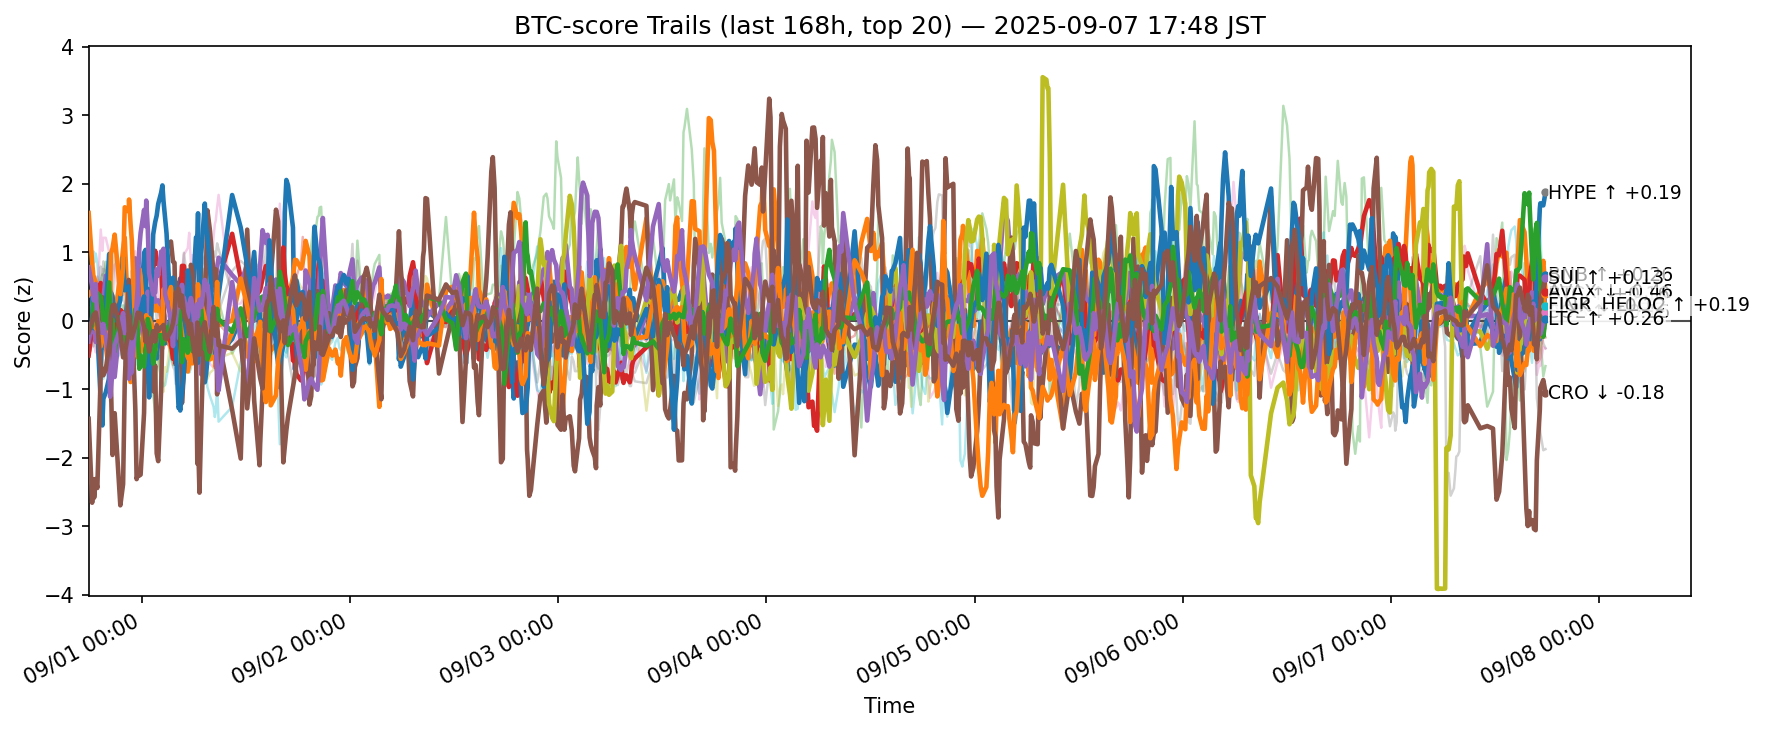

Source data for this figure (header and first rows):
ts, side, symbol, score
2025-08-31 08:52:23.659459+00:00, btc, ADA, -0.4722
2025-08-31 08:52:23.659459+00:00, btc, AVAX, 1.575
2025-08-31 08:52:23.659459+00:00, btc, BCH, -0.07005
2025-08-31 08:52:23.659459+00:00, btc, BNB, -0.5038
2025-08-31 08:52:23.659459+00:00, btc, BTC, -0.3003
2025-08-31 08:52:23.659459+00:00, btc, CRO, -1.429
2025-08-31 08:52:23.659459+00:00, btc, DOGE, 0.2916
2025-08-31 08:52:23.659459+00:00, btc, ETH, 0.07748
2025-08-31 08:52:23.659459+00:00, btc, HBAR, 0.2265
2025-08-31 08:52:23.659459+00:00, btc, HYPE, 0.3782
2025-08-31 08:52:23.659459+00:00, btc, LINK, 0.3799
2025-08-31 08:52:23.659459+00:00, btc, LTC, -0.1144
2025-08-31 08:52:23.659459+00:00, btc, SHIB, -0.1138
2025-08-31 08:52:23.659459+00:00, btc, SOL, 0.7822
2025-08-31 08:52:23.659459+00:00, btc, SUI, -0.1646
2025-08-31 08:52:23.659459+00:00, btc, TON, -0.1831
2025-08-31 08:52:23.659459+00:00, btc, TRX, -0.501
2025-08-31 08:52:23.659459+00:00, btc, UNI, 0.674
2025-08-31 08:52:23.659459+00:00, btc, XLM, -0.6491
2025-08-31 08:52:23.659459+00:00, btc, XRP, 0.06111
2025-08-31 09:16:22.418850+00:00, btc, ADA, 0.04773
2025-08-31 09:16:22.418850+00:00, btc, AVAX, 0.8538
2025-08-31 09:16:22.418850+00:00, btc, BCH, -0.03564
2025-08-31 09:16:22.418850+00:00, btc, BNB, -0.109
2025-08-31 09:16:22.418850+00:00, btc, BTC, -0.00193
2025-08-31 09:16:22.418850+00:00, btc, CRO, -2.655
2025-08-31 09:16:22.418850+00:00, btc, DOGE, -0.07554
2025-08-31 09:16:22.418850+00:00, btc, ETH, 0.2229
2025-08-31 09:16:22.418850+00:00, btc, HBAR, 0.4904
2025-08-31 09:16:22.418850+00:00, btc, HYPE, 0.3614
2025-08-31 09:16:22.418850+00:00, btc, LINK, 0.4493
2025-08-31 09:16:22.418850+00:00, btc, LTC, -0.07034
2025-08-31 09:16:22.418850+00:00, btc, SHIB, -0.03901
2025-08-31 09:16:22.418850+00:00, btc, SOL, 0.5094
2025-08-31 09:16:22.418850+00:00, btc, SUI, -0.008573
2025-08-31 09:16:22.418850+00:00, btc, TON, -0.08547
2025-08-31 09:16:22.418850+00:00, btc, TRX, -0.3465
2025-08-31 09:16:22.418850+00:00, btc, UNI, 0.3245
2025-08-31 09:16:22.418850+00:00, btc, XLM, 0.0544
2025-08-31 09:16:22.418850+00:00, btc, XRP, 0.05736
2025-08-31 09:26:17.138612+00:00, btc, ADA, 0.3689
2025-08-31 09:26:17.138612+00:00, btc, AVAX, 0.6298
2025-08-31 09:26:17.138612+00:00, btc, BCH, -0.1452
2025-08-31 09:26:17.138612+00:00, btc, BNB, -0.1389
2025-08-31 09:26:17.138612+00:00, btc, BTC, -0.1537
2025-08-31 09:26:17.138612+00:00, btc, CRO, -2.314
2025-08-31 09:26:17.138612+00:00, btc, DOGE, -0.3681
2025-08-31 09:26:17.138612+00:00, btc, ETH, 0.1162
2025-08-31 09:26:17.138612+00:00, btc, HBAR, 1.013
2025-08-31 09:26:17.138612+00:00, btc, HYPE, -0.1063
2025-08-31 09:26:17.138612+00:00, btc, LINK, 0.3456
2025-08-31 09:26:17.138612+00:00, btc, LTC, 0.2717
2025-08-31 09:26:17.138612+00:00, btc, SHIB, 0.06004
2025-08-31 09:26:17.138612+00:00, btc, SOL, 0.309
2025-08-31 09:26:17.138612+00:00, btc, SUI, 0.08973
2025-08-31 09:26:17.138612+00:00, btc, TON, -0.1574
2025-08-31 09:26:17.138612+00:00, btc, TRX, -0.3714
2025-08-31 09:26:17.138612+00:00, btc, UNI, 0.2742
2025-08-31 09:26:17.138612+00:00, btc, XLM, 0.1622
2025-08-31 09:26:17.138612+00:00, btc, XRP, 0.05984
... 12,680 more rows
